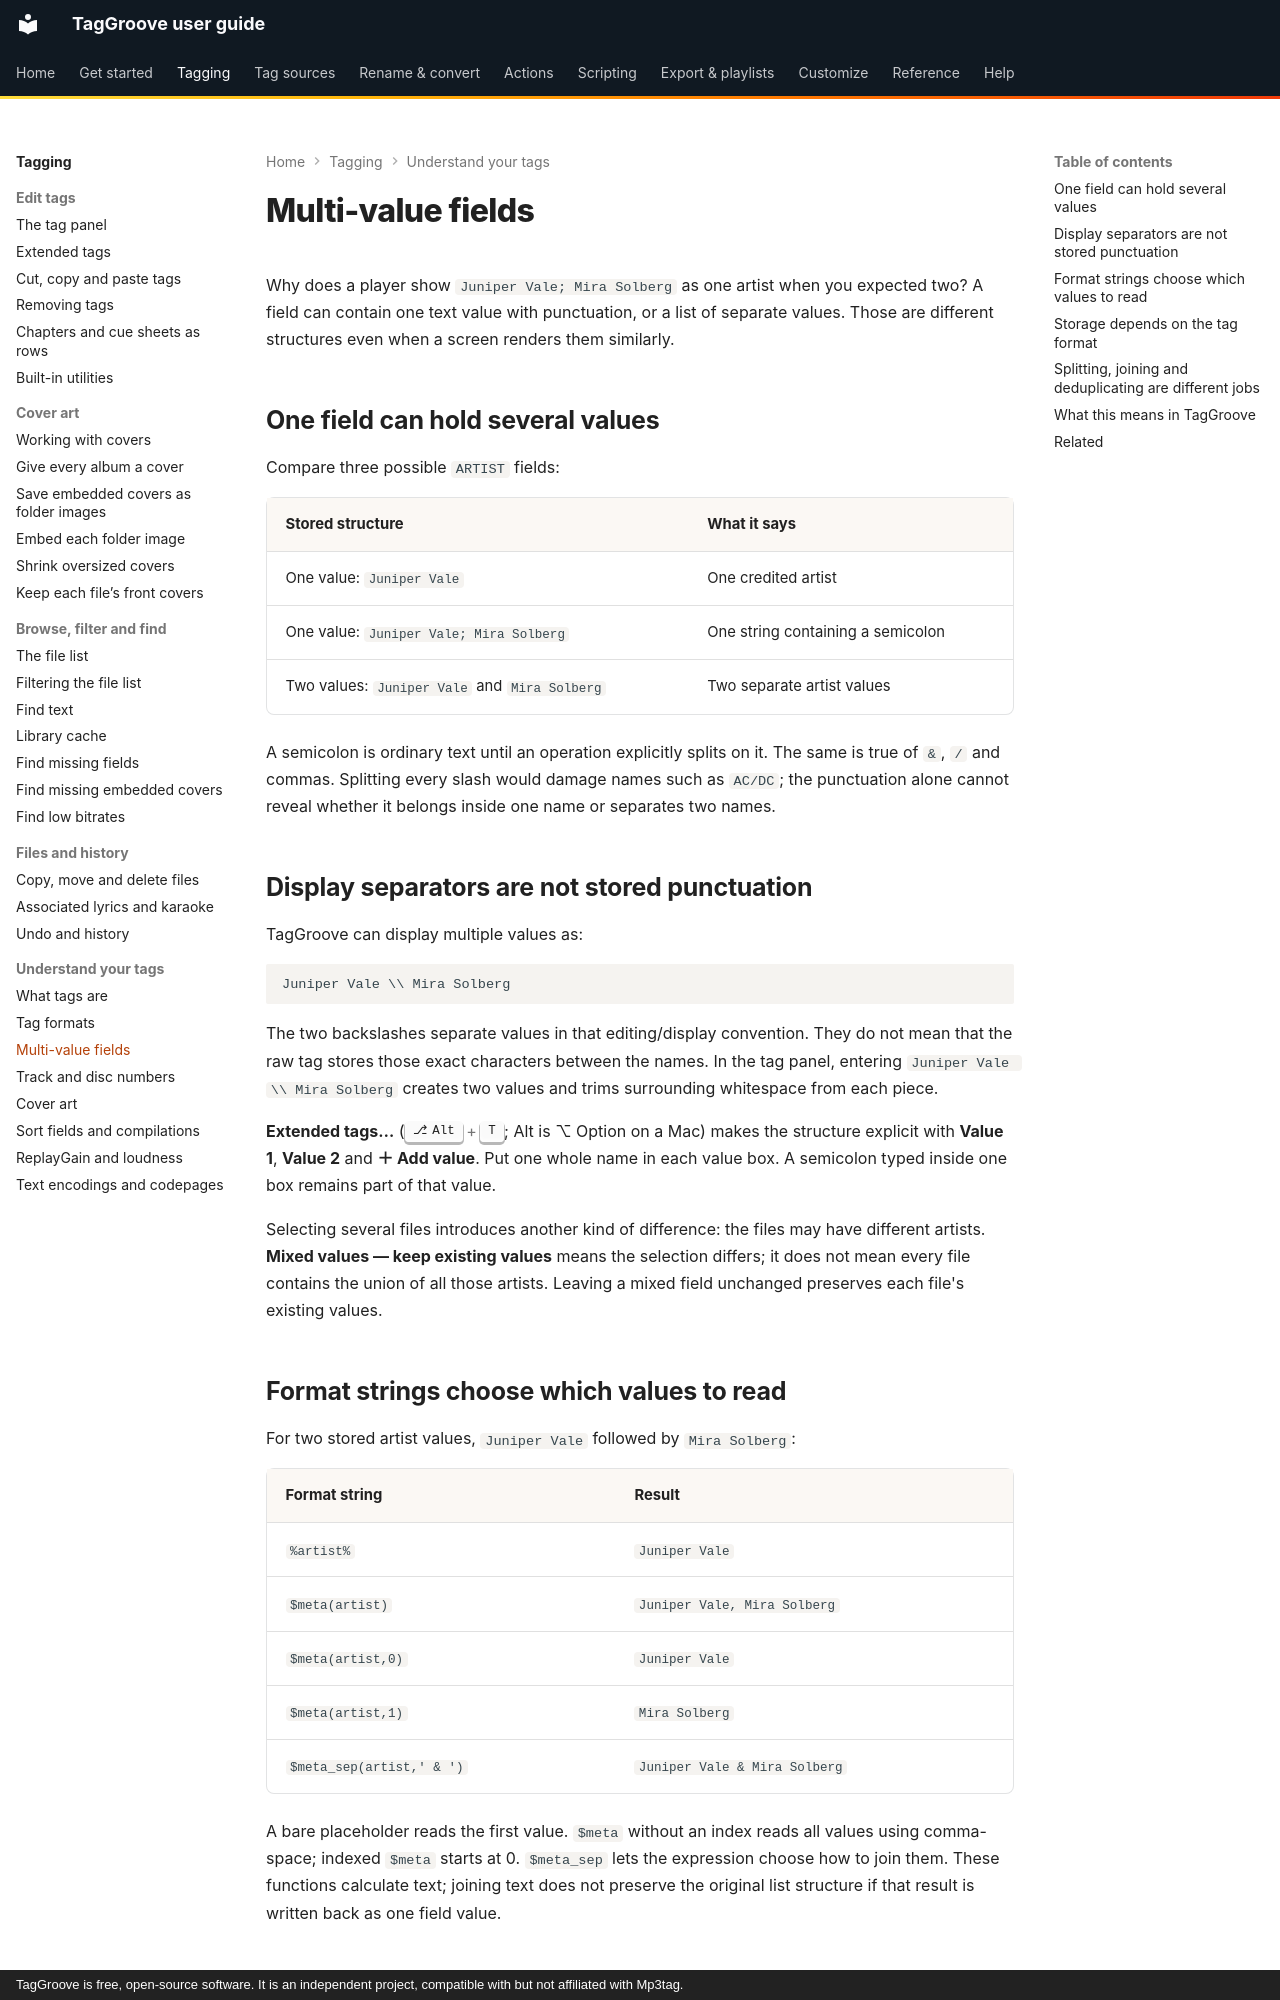

repository: johnneerdael/TagGroove · page: tagging/concepts/multi-value-fields/index.html · generator: mkdocs · copyright: TagGroove is free, open-source software. It is an independent project, compatible with but not affiliated with Mp3tag.

# Multi-value fields

Why does a player show `Juniper Vale; Mira Solberg` as one artist when you
expected two? A field can contain one text value with punctuation, or a
list of separate values. Those are different structures even when a screen
renders them similarly.

## One field can hold several values

Compare three possible `ARTIST` fields:

| Stored structure | What it says |
|---|---|
| One value: `Juniper Vale` | One credited artist |
| One value: `Juniper Vale; Mira Solberg` | One string containing a semicolon |
| Two values: `Juniper Vale` and `Mira Solberg` | Two separate artist values |

A semicolon is ordinary text until an operation explicitly splits on it.
The same is true of ` & `, `/` and commas. Splitting every slash would
damage names such as `AC/DC`; the punctuation alone cannot reveal whether
it belongs inside one name or separates two names.

## Display separators are not stored punctuation

TagGroove can display multiple values as:

```text
Juniper Vale \\ Mira Solberg
```

The two backslashes separate values in that editing/display convention.
They do not mean that the raw tag stores those exact characters between
the names. In the tag panel, entering `Juniper Vale \\ Mira Solberg`
creates two values and trims surrounding whitespace from each piece.

**Extended tags…** (++alt+t++; Alt is ⌥ Option on a Mac) makes the structure
explicit with **Value 1**, **Value 2** and **＋ Add value**. Put one whole
name in each value box. A semicolon typed inside one box remains part of
that value.

Selecting several files introduces another kind of difference: the files
may have different artists. **Mixed values — keep existing values** means
the selection differs; it does not mean every file contains the union of
all those artists. Leaving a mixed field unchanged preserves each file's
existing values.

## Format strings choose which values to read

For two stored artist values, `Juniper Vale` followed by `Mira Solberg`:

| Format string | Result |
|---|---|
| `%artist%` | `Juniper Vale` |
| `$meta(artist)` | `Juniper Vale, Mira Solberg` |
| `$meta(artist,0)` | `Juniper Vale` |
| `$meta(artist,1)` | `Mira Solberg` |
| `$meta_sep(artist,' & ')` | `Juniper Vale & Mira Solberg` |

A bare placeholder reads the first value. `$meta` without an index reads
all values using comma-space; indexed `$meta` starts at 0. `$meta_sep`
lets the expression choose how to join them. These functions calculate
text; joining text does not preserve the original list structure if that
result is written back as one field value.
